Photos from the image-classification dataset "Augmented" in the GitHub repository KunyitAlami/Pembelajaran-mesin-1-dataset. Its 3 classes are: kosong, penuh, terisi.

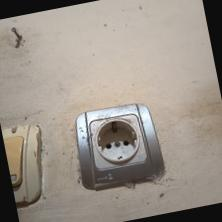
Label: kosong

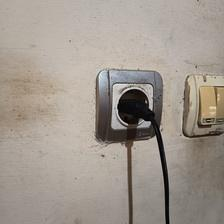
Label: penuh

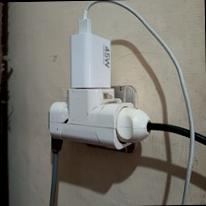
Label: penuh

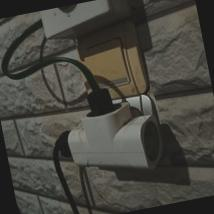
Label: terisi

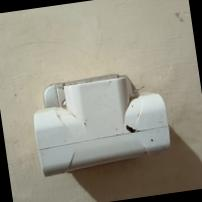
Label: kosong

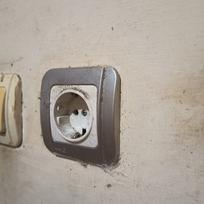
Label: kosong
